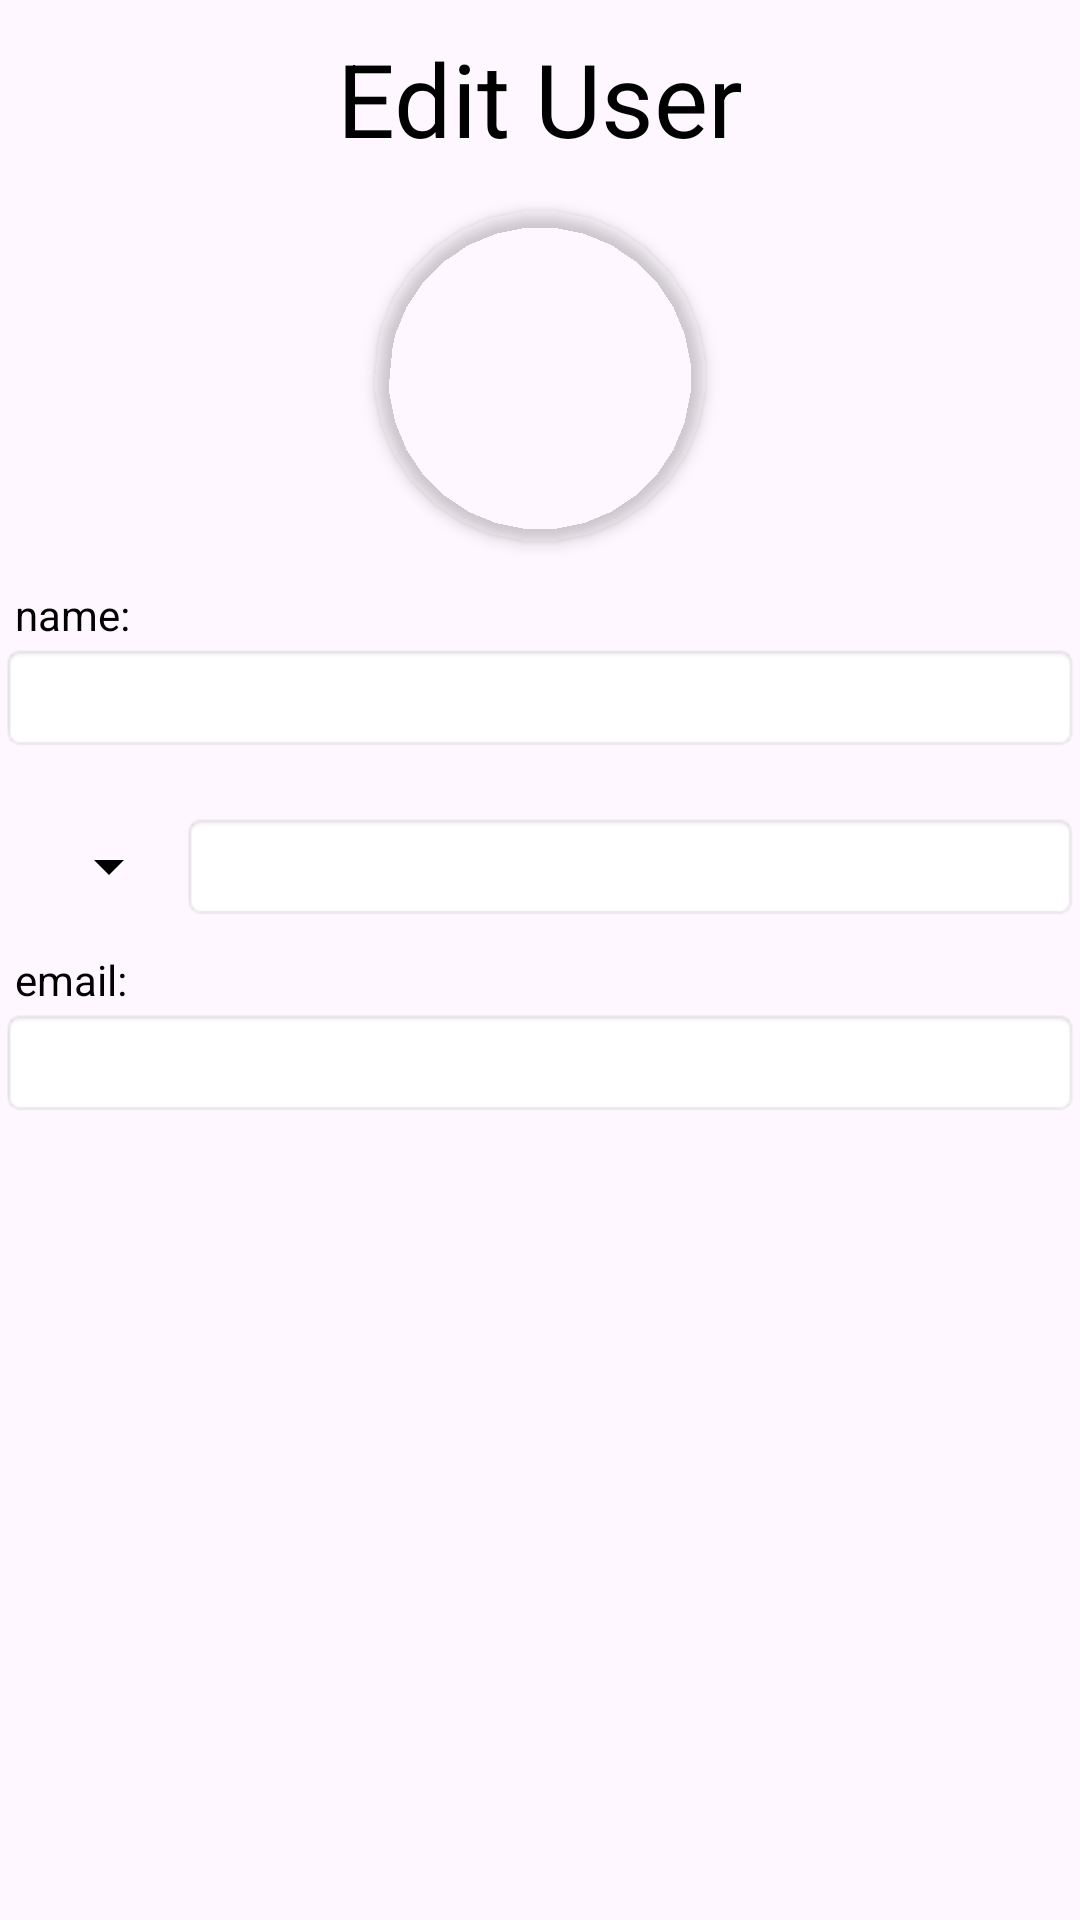

This screen was rendered from an Android layout file. Write that file and the resources it references.
<!-- AndroidManifest.xml: application theme Theme.Task4 -->
<!-- res/layout/edit_user.xml -->
<?xml version="1.0" encoding="utf-8"?>
<androidx.constraintlayout.widget.ConstraintLayout xmlns:android="http://schemas.android.com/apk/res/android"
    xmlns:app="http://schemas.android.com/apk/res-auto"
    xmlns:tools="http://schemas.android.com/tools"
    android:layout_width="match_parent"
    android:layout_height="match_parent">

    <TextView
        android:id="@+id/textView30"
        android:layout_width="wrap_content"
        android:layout_height="wrap_content"
        android:layout_marginTop="10dp"
        android:text="Edit User"
        android:textSize="34sp"
        app:layout_constraintEnd_toEndOf="parent"
        app:layout_constraintStart_toStartOf="parent"
        app:layout_constraintTop_toTopOf="parent" />

    <LinearLayout
        android:id="@+id/linearLayout18"
        android:layout_width="0dp"
        android:layout_height="wrap_content"
        android:layout_marginTop="10dp"
        android:orientation="vertical"
        app:layout_constraintEnd_toEndOf="parent"
        app:layout_constraintStart_toStartOf="parent"
        app:layout_constraintTop_toBottomOf="@+id/relativeLayout2">

        <TextView
            android:id="@+id/textView21"
            android:layout_width="wrap_content"
            android:layout_height="wrap_content"
            android:layout_marginLeft="5dp"
            android:layout_weight="1"
            android:text="name:" />

        <EditText
            android:id="@+id/name_edit_user"
            android:layout_width="match_parent"
            android:layout_height="wrap_content"
            android:background="@android:drawable/editbox_background"
            android:textSize="18sp" />
    </LinearLayout>

    <LinearLayout
        android:id="@+id/linearLayout19"
        android:layout_width="0dp"
        android:layout_height="wrap_content"
        android:layout_marginTop="10dp"
        android:orientation="horizontal"
        app:layout_constraintEnd_toEndOf="parent"
        app:layout_constraintStart_toStartOf="parent"
        app:layout_constraintTop_toBottomOf="@+id/linearLayout18"/>

    <LinearLayout
        android:id="@+id/linearLayout20"
        android:layout_width="0dp"
        android:layout_height="wrap_content"
        android:layout_marginTop="10dp"
        android:orientation="horizontal"
        app:layout_constraintEnd_toEndOf="parent"
        app:layout_constraintStart_toStartOf="parent"
        app:layout_constraintTop_toBottomOf="@+id/linearLayout19">

        <Spinner
            android:id="@+id/code_edit_user"
            android:layout_width="wrap_content"
            android:layout_height="wrap_content"
            android:layout_gravity="center"
            android:layout_weight="1"
            android:gravity="right" />

        <EditText
            android:id="@+id/phone_edit_user"
            android:layout_width="wrap_content"
            android:layout_height="wrap_content"
            android:layout_gravity="center"
            android:layout_weight="20"
            android:background="@android:drawable/editbox_background"
            android:textSize="18sp" />
    </LinearLayout>

    <LinearLayout
        android:id="@+id/linearLayout17"
        android:layout_width="0dp"
        android:layout_height="wrap_content"
        android:layout_marginTop="10dp"
        android:layout_weight="1"
        android:orientation="vertical"
        app:layout_constraintEnd_toEndOf="parent"
        app:layout_constraintStart_toStartOf="parent"
        app:layout_constraintTop_toBottomOf="@+id/linearLayout20">

        <TextView
            android:id="@+id/textView20"
            android:layout_width="wrap_content"
            android:layout_height="wrap_content"
            android:layout_marginLeft="5dp"
            android:layout_weight="1"
            android:text="email:" />

        <EditText
            android:id="@+id/email_edit_user"
            android:layout_width="match_parent"
            android:layout_height="wrap_content"
            android:background="@android:drawable/editbox_background"
            android:inputType="textEmailAddress"
            android:textSize="18sp" />

    </LinearLayout>

    <LinearLayout
        android:layout_width="wrap_content"
        android:layout_height="wrap_content"
        android:layout_marginTop="10dp"
        android:orientation="horizontal"
        app:layout_constraintEnd_toEndOf="parent"
        app:layout_constraintTop_toBottomOf="@+id/linearLayout17"/>

    <RelativeLayout
        android:id="@+id/relativeLayout2"
        android:layout_width="120dp"
        android:layout_height="120dp"
        android:layout_marginTop="10dp"
        app:layout_constraintEnd_toEndOf="parent"
        app:layout_constraintStart_toStartOf="parent"
        app:layout_constraintTop_toBottomOf="@+id/textView30">

        <com.google.android.material.imageview.ShapeableImageView
            android:id="@+id/profile_pic_edit_image"
            android:layout_width="120dp"
            android:layout_height="120dp"


            android:elevation="3dp"
            android:paddingLeft="5dp"
            android:paddingTop="5dp"
            android:paddingRight="5dp"
            android:paddingBottom="5dp"
            android:pointerIcon="hand"
            android:scaleType="centerCrop"
            app:shapeAppearanceOverlay="@style/roundedImageViewRounded"
            app:strokeColor="@color/black"
            tools:srcCompat="@tools:sample/avatars" />

        <ImageView
            android:id="@+id/chose_edit_user"
            android:layout_width="wrap_content"
            android:layout_height="wrap_content"
            android:layout_alignParentEnd="true"
            android:layout_alignParentBottom="true"
            app:srcCompat="@drawable/baseline_edit_24" />
    </RelativeLayout>

</androidx.constraintlayout.widget.ConstraintLayout>
<!-- resources referenced by this layout -->
<resources>
  <color name="black">#FF000000</color>
  <style name="roundedImageViewRounded">
          <item name="cornerFamily">rounded</item>
          <item name="cornerSize">50%</item>
  
      </style>
  <style name="Theme.Task4" parent="Base.Theme.Task4" />
  <style name="Base.Theme.Task4" parent="Theme.Material3.Light.NoActionBar">
          <item name="colorPrimary">@color/yello</item>
          <item name="colorPrimaryDark">@color/yello</item>
          <item name="colorAccent">@color/yello</item>
          <item name="colorControlHighlight">@color/litebackground</item>
  
  
         <item name="android:textColorHighlight">@color/litebackground</item>
          <item name="android:textColorSecondary">@color/black</item>
          <item name="android:textColorPrimary">@color/black</item>
          <item name="android:textColor">@color/black</item>
          
      </style>
  <color name="yello">#FCE622</color>
  <color name="litebackground">#F9FCDB</color>
</resources>
